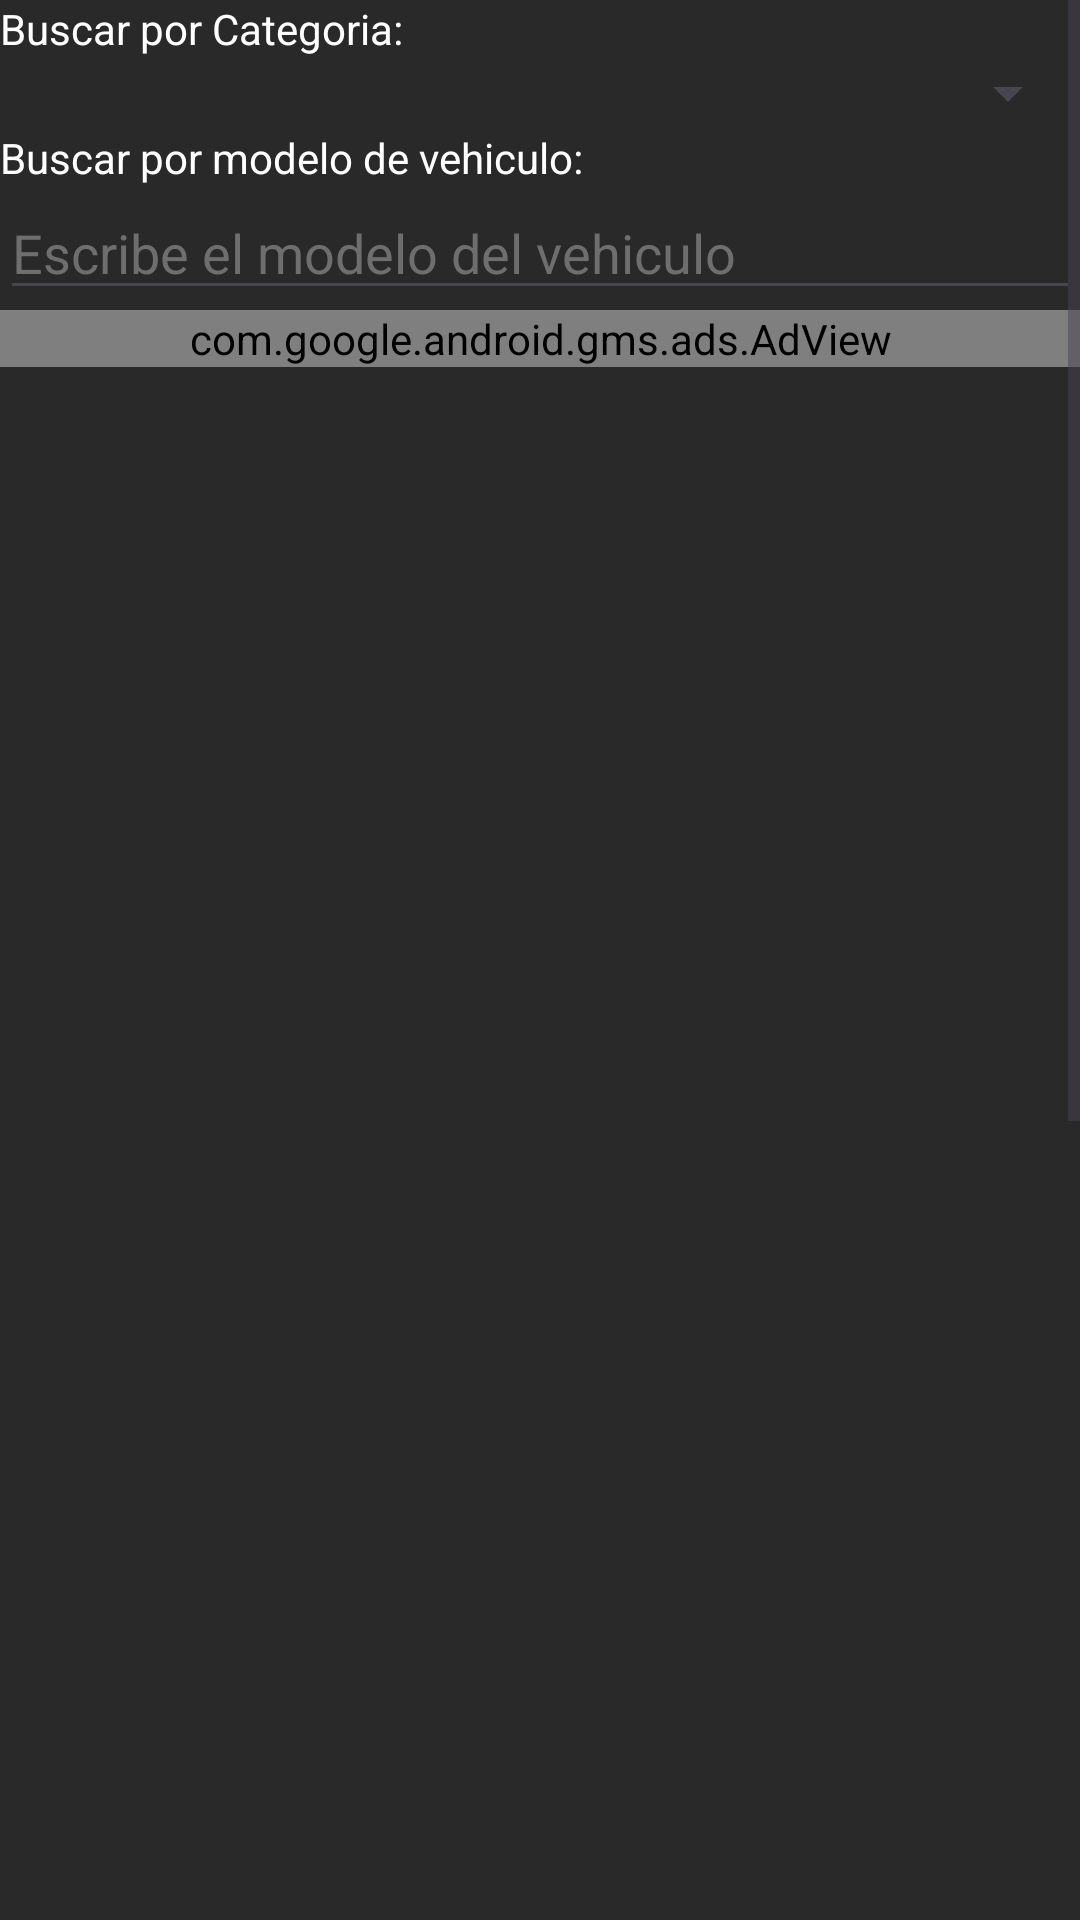

Write the Android layout XML for this screen, with the resource values it uses.
<!-- AndroidManifest.xml: application theme Theme.RapidCar_v01 -->
<!-- res/layout/fragment_home.xml -->
<?xml version="1.0" encoding="utf-8"?>
<FrameLayout xmlns:android="http://schemas.android.com/apk/res/android"
    xmlns:app="http://schemas.android.com/apk/res-auto"
    xmlns:tools="http://schemas.android.com/tools"
    android:layout_width="match_parent"
    android:layout_height="match_parent"
    android:background="@color/darkGrey"
    tools:context=".view.fragments.HomeFragment">

    <ScrollView
        android:layout_width="match_parent"
        android:layout_height="match_parent"
        android:fillViewport="true">

        <LinearLayout
            android:layout_width="match_parent"
            android:layout_height="wrap_content"
            android:orientation="vertical">

            

            <TextView
                android:id="@+id/textView"
                android:layout_width="match_parent"
                android:layout_height="wrap_content"
                android:text="Buscar por Categoria:"
                android:textColor="#FFFFFF" />

            <Spinner
                android:id="@+id/spinnerCategoriaAuto"
                android:layout_width="match_parent"
                android:layout_height="wrap_content" />

            <TextView
                android:id="@+id/textView2"
                android:layout_width="match_parent"
                android:layout_height="wrap_content"
                android:text="Buscar por modelo de vehiculo:"
                android:textColor="#FFFFFF" />

            <EditText
                android:id="@+id/editTextText2"
                android:layout_width="match_parent"
                android:layout_height="wrap_content"
                android:ems="10"
                android:hint="Escribe el modelo del vehiculo"
                android:inputType="text"
                android:textColorHint="#6E6E6E" />


            

            <com.google.android.gms.ads.AdView
                android:id="@+id/adView"
                android:layout_width="match_parent"
                android:layout_height="wrap_content"
                android:layout_centerInParent="true"
                app:adSize="SMART_BANNER"
                app:adUnitId="ca-app-pub-3940256099942544/9214589741" />

            <androidx.recyclerview.widget.RecyclerView
                android:id="@+id/rvListAutos"
                android:layout_width="478dp"
                android:layout_height="954dp"
                android:layout_marginTop="20dp"
                app:layout_constraintBottom_toBottomOf="parent"
                app:layout_constraintEnd_toEndOf="parent"
                app:layout_constraintStart_toStartOf="parent"
                app:layout_constraintTop_toTopOf="parent"
                tools:listitem="@layout/item_auto" />

        </LinearLayout>
    </ScrollView>

</FrameLayout>
<!-- res/layout/item_auto.xml (included above) -->
<?xml version="1.0" encoding="utf-8"?>
<layout xmlns:android="http://schemas.android.com/apk/res/android"
    xmlns:app="http://schemas.android.com/apk/res-auto"
    xmlns:tools="http://schemas.android.com/tools">

    <LinearLayout
        android:layout_width="match_parent"
        android:layout_height="wrap_content"
        android:orientation="horizontal"
        android:padding="5dp">

        <ImageView
            android:id="@+id/autoImageView"
            android:layout_width="150dp"
            android:layout_height="150dp"
            android:scaleType="centerCrop"
            android:src="@drawable/ic_picture_avatar" />


        <LinearLayout
            android:layout_width="0dp"
            android:layout_height="wrap_content"
            android:layout_weight="1"
            android:orientation="vertical"
            android:layout_marginStart="0dp">

            <TextView
                android:id="@+id/modeloTextView"
                android:layout_width="wrap_content"
                android:layout_height="wrap_content"
                android:layout_marginTop="8dp"
                android:text="Modelo: "
                android:textColor="#FFFFFF"
                android:textSize="18sp"
                android:textStyle="bold" />

            <TextView
                android:id="@+id/kilometrajeTextView"
                android:layout_width="wrap_content"
                android:layout_height="wrap_content"
                android:layout_marginTop="4dp"
                android:text="Kilometraje: "
                android:textColor="#FFFFFF"
                android:textSize="16sp" />

            <TextView
                android:id="@+id/marcaTextView"
                android:layout_width="wrap_content"
                android:layout_height="wrap_content"
                android:layout_marginTop="4dp"
                android:text="Marca: "
                android:textColor="#FFFFFF"
                android:textSize="16sp" />

            <TextView
                android:id="@+id/precioTextView"
                android:layout_width="wrap_content"
                android:layout_height="wrap_content"
                android:layout_marginTop="4dp"
                android:text="Precio: "
                android:textColor="#FFFFFF"
                android:textSize="16sp" />

            <Button
                android:id="@+id/buttonDetalleAuto"
                android:layout_width="wrap_content"
                android:layout_height="wrap_content"
                android:text="Ver Detalle" />

            

        </LinearLayout>

    </LinearLayout>

</layout>
<!-- resources referenced by this layout -->
<resources>
  <color name="darkGrey">#292929</color>
  <style name="Theme.RapidCar_v01" parent="Base.Theme.RapidCar_v01" />
  <style name="Base.Theme.RapidCar_v01" parent="Theme.Material3.DayNight.NoActionBar">
          
          
      </style>
</resources>
